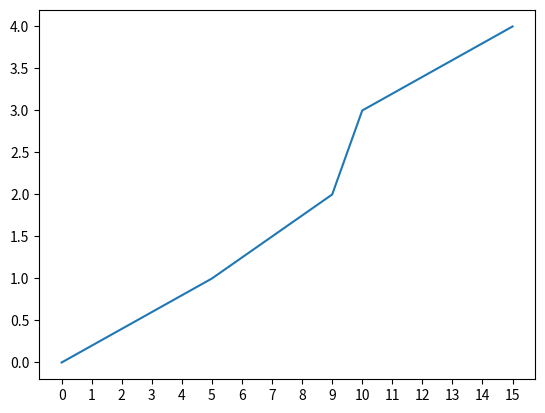

This figure's Python source:
import numpy as np
import matplotlib.pyplot as plt

x = [0,5,9,10,15]
y = [0,1,2,3,4]
plt.plot(x,y)
plt.xticks(np.arange(min(x), max(x)+1, 1.0))
plt.show()